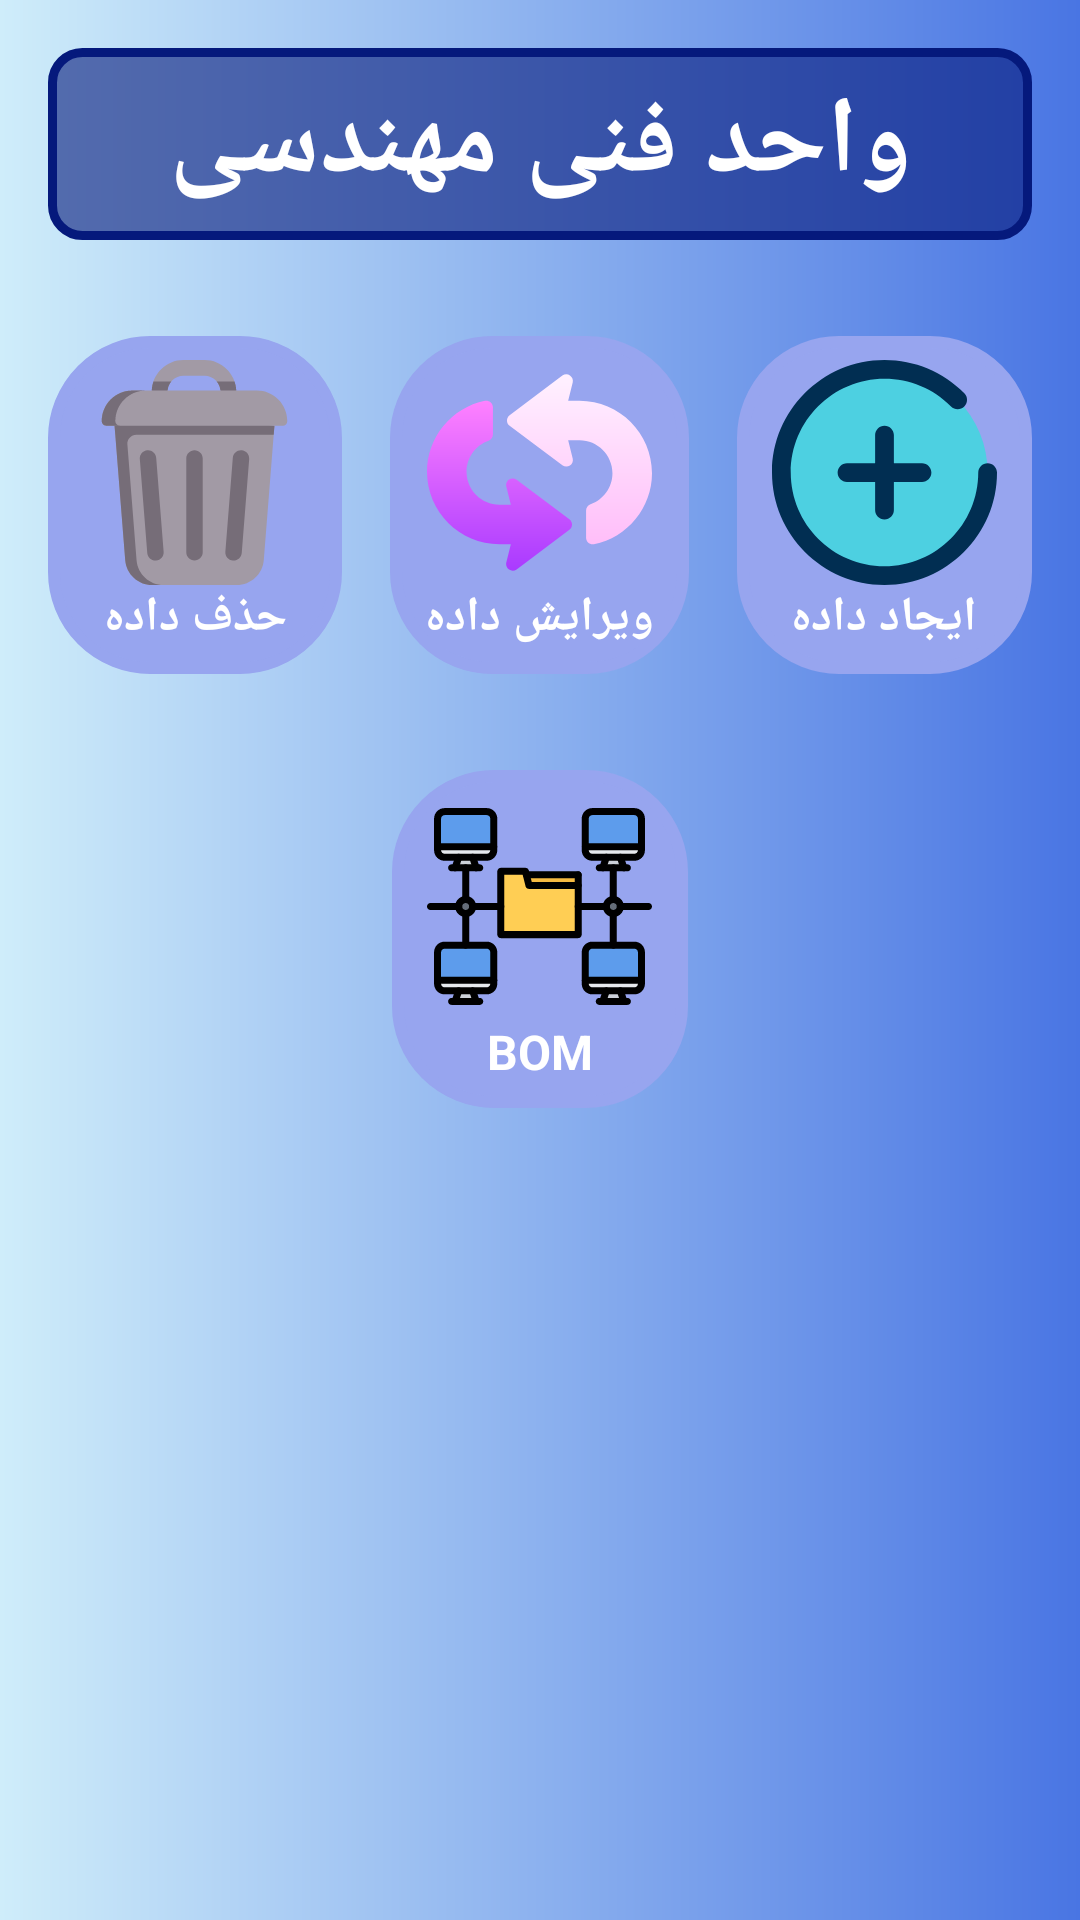

Layout XML and referenced resources for this Android screen:
<!-- AndroidManifest.xml: application theme AppTheme -->
<!-- res/layout/activity_engineering.xml -->
<?xml version="1.0" encoding="utf-8"?>
<androidx.constraintlayout.widget.ConstraintLayout xmlns:android="http://schemas.android.com/apk/res/android"
  xmlns:app="http://schemas.android.com/apk/res-auto"
  xmlns:tools="http://schemas.android.com/tools"
  android:layout_width="match_parent"
  android:layout_height="match_parent"
  android:background="@drawable/gradiantback"
  tools:context=".activities.engineering.EngineeringActivity">

  <TextView
    android:id="@+id/eng_textview_title"
    android:layout_width="0dp"
    android:layout_height="0dp"
    android:layout_marginBottom="16dp"
    android:layout_marginEnd="16dp"
    android:layout_marginStart="16dp"
    android:layout_marginTop="16dp"
    android:background="@drawable/textview"
    android:backgroundTint="#05197C"
    android:gravity="center"
    android:text="واحد فنی مهندسی"
    android:textColor="#FFFFFF"
    android:textSize="36sp"
    android:textStyle="bold"
    app:layout_constraintBottom_toTopOf="@+id/plangline11"
    app:layout_constraintEnd_toEndOf="parent"
    app:layout_constraintStart_toStartOf="parent"
    app:layout_constraintTop_toTopOf="parent" />

  <ScrollView
    android:layout_width="0dp"
    android:layout_height="0dp"
    app:layout_constraintBottom_toBottomOf="parent"
    app:layout_constraintEnd_toEndOf="parent"
    app:layout_constraintStart_toStartOf="parent"
    app:layout_constraintTop_toTopOf="@+id/plangline11">

    <LinearLayout
      android:layout_width="match_parent"
      android:layout_height="wrap_content"
      android:orientation="vertical">

      <LinearLayout
        android:layout_width="match_parent"
        android:layout_height="wrap_content"
        android:orientation="horizontal"
        android:padding="8dp">

        <TextView
          android:id="@+id/eng_textview_delete"
          android:layout_width="wrap_content"
          android:layout_height="wrap_content"
          android:layout_margin="8dp"
          android:layout_weight="1"
          android:background="@drawable/image_bracket"
          android:backgroundTint="#97A5EF"
          android:gravity="center"
          android:padding="8dp"
          android:text="حذف داده"
          android:textColor="#FFFFFF"
          android:textSize="16sp"
          android:textStyle="bold"
          app:drawableTopCompat="@drawable/ic_delete" />

        <TextView
          android:id="@+id/eng_textview_update"
          android:layout_width="wrap_content"
          android:layout_height="wrap_content"
          android:layout_margin="8dp"
          android:layout_weight="1"
          android:background="@drawable/image_bracket"
          android:backgroundTint="#97A5EF"
          android:gravity="center"
          android:padding="8dp"
          android:text="ویرایش داده"
          android:textColor="#FFFFFF"
          android:textSize="16sp"
          android:textStyle="bold"
          app:drawableTopCompat="@drawable/ic_update" />

        <TextView
          android:id="@+id/eng_textview_add"
          android:layout_width="wrap_content"
          android:layout_height="wrap_content"
          android:layout_margin="8dp"
          android:layout_weight="1"
          android:background="@drawable/image_bracket"
          android:backgroundTint="#97A5EF"
          android:gravity="center"
          android:padding="8dp"
          android:text="ایجاد داده"
          android:textColor="#FFFFFF"
          android:textSize="16sp"
          android:textStyle="bold"
          app:drawableTopCompat="@drawable/ic_plus" />
      </LinearLayout>

      <LinearLayout
        android:layout_width="match_parent"
        android:layout_height="wrap_content"
        android:orientation="horizontal"
        android:padding="8dp">

        <TextView
          android:id="@+id/eng_textview_add2"
          android:layout_width="wrap_content"
          android:layout_height="wrap_content"
          android:layout_margin="8dp"
          android:layout_weight="1"
          android:background="@drawable/image_bracket"
          android:backgroundTint="#97A5EF"
          android:gravity="center"
          android:padding="8dp"
          android:text="ایجاد داده"
          android:textColor="#FFFFFF"
          android:textSize="16sp"
          android:textStyle="bold"
          android:visibility="invisible"
          app:drawableTopCompat="@drawable/ic_plus" />

        <TextView
          android:id="@+id/eng_textview_bom"
          android:layout_width="wrap_content"
          android:layout_height="wrap_content"
          android:layout_margin="8dp"
          android:layout_weight="1"
          android:background="@drawable/image_bracket"
          android:backgroundTint="#97A5EF"
          android:gravity="center"
          android:padding="8dp"
          android:text="BOM"
          android:textColor="#FFFFFF"
          android:textSize="16sp"
          android:textStyle="bold"
          app:drawableTopCompat="@drawable/ic_bom" />

        <TextView
          android:id="@+id/eng_textview_add4"
          android:layout_width="wrap_content"
          android:layout_height="wrap_content"
          android:layout_margin="8dp"
          android:layout_weight="1"
          android:background="@drawable/image_bracket"
          android:backgroundTint="#97A5EF"
          android:gravity="center"
          android:padding="8dp"
          android:text="ایجاد داده"
          android:textColor="#FFFFFF"
          android:textSize="16sp"
          android:textStyle="bold"
          android:visibility="invisible"
          app:drawableTopCompat="@drawable/ic_plus" />
      </LinearLayout>

    </LinearLayout>
  </ScrollView>

  <androidx.constraintlayout.widget.Guideline
    android:id="@+id/plangline11"
    android:layout_width="wrap_content"
    android:layout_height="wrap_content"
    android:orientation="horizontal"
    app:layout_constraintGuide_percent="0.15" />

</androidx.constraintlayout.widget.ConstraintLayout>
<!-- resources referenced by this layout -->
<resources>
  <!-- drawable gradiantback (drawable) -->
  <?xml version="1.0" encoding="utf-8"?>
  <shape xmlns:android="http://schemas.android.com/apk/res/android"
    android:shape="rectangle">
    <gradient
      android:startColor="#CFEDFA"
      android:endColor="#4975E3"
      android:angle="0"/>
    <corners
      android:radius="0dp"/>
  </shape>
    
  <!-- drawable ic_bom: vector/xml drawable (drawable, 9312 chars, omitted) -->
  <!-- drawable ic_delete: vector/xml drawable (drawable, 2759 chars, omitted) -->
  <!-- drawable ic_plus (drawable) -->
  <vector android:height="75dp" android:viewportHeight="384"
      android:viewportWidth="384" android:width="75dp" xmlns:android="http://schemas.android.com/apk/res/android">
      <path android:fillColor="#4DD0E1" android:pathData="M192,192m-176,0a176,176 0,1 1,352 0a176,176 0,1 1,-352 0"/>
      <path android:fillColor="#012E52" android:pathData="M192,384c105.872,0 192,-86.128 192,-192c0,-8.832 -7.168,-16 -16,-16s-16,7.168 -16,16c0,88.224 -71.776,160 -160,160S32,280.224 32,192S103.776,32 192,32c42.952,0 83.264,16.792 113.52,47.272c6.224,6.272 16.352,6.312 22.632,0.088c6.272,-6.224 6.312,-16.352 0.08,-22.624C291.928,20.152 243.544,0 192,0C86.128,0 0,86.128 0,192S86.128,384 192,384z"/>
      <path android:fillColor="#012E52" android:pathData="M192,272c8.832,0 16,-7.168 16,-16v-48h48c8.832,0 16,-7.168 16,-16s-7.168,-16 -16,-16h-48v-48c0,-8.832 -7.168,-16 -16,-16s-16,7.168 -16,16v48h-48c-8.832,0 -16,7.168 -16,16s7.168,16 16,16h48v48C176,264.832 183.168,272 192,272z"/>
  </vector>
  <!-- drawable ic_update: vector/xml drawable (drawable, 2134 chars, omitted) -->
  <!-- drawable image_bracket (drawable) -->
  <?xml version="1.0" encoding="utf-8"?>
  <shape xmlns:android="http://schemas.android.com/apk/res/android">
      <solid android:color="#6AB9C3"/>
          <stroke android:color="#000F6A"/>
      <stroke android:width="4dp"/>
      <corners android:radius="32dp"/>
  </shape>
  <!-- drawable textview (drawable) -->
  <?xml version="1.0" encoding="utf-8"?>
  <shape xmlns:android="http://schemas.android.com/apk/res/android">
    <solid android:color="@color/whiterransparent"/>
    <stroke android:color="#3949AB"/>
    <stroke android:width="3dp"/>
    <corners android:radius="10dp"/>
  </shape>
  <style name="AppTheme" parent="Theme.AppCompat.Light.NoActionBar">
          
          <item name="colorPrimary">@color/colorPrimary</item>
          <item name="windowActionBar">false</item>
          <item name="actionBarDivider">@android:color/transparent</item>
          <item name="colorPrimaryDark">@color/colorPrimaryDark</item>
          <item name="colorAccent">@android:color/background_dark</item>
          <item name="android:statusBarColor">#007991</item>
          <item name="background">@drawable/gradiantback</item>
      </style>
  <color name="whiterransparent">#99FFFAFF</color>
  <color name="colorPrimary">#B0FFB3</color>
  <color name="colorPrimaryDark">#CFCFCF</color>
</resources>
